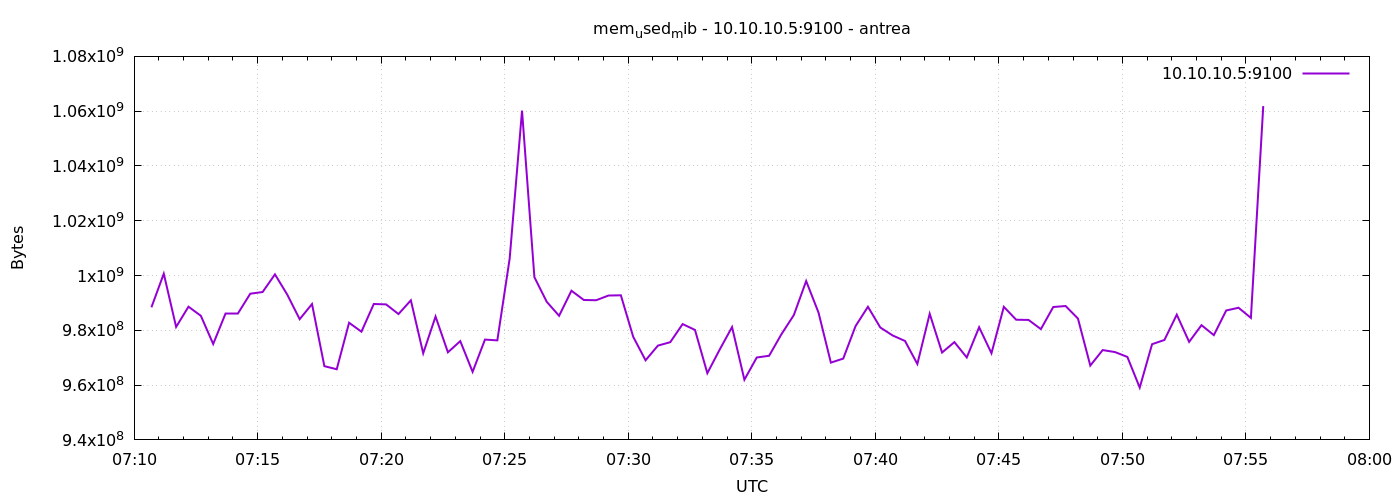

The file beside this chart, header and first rows:
1777101042	988401664
1777101072	1000660992
1777101102	981237760
1777101132	988622848
1777101162	985313280
1777101192	975011840
1777101222	986136576
1777101252	986132480
1777101282	993366016
1777101312	993980416
1777101342	1000423424
1777101372	993001472
1777101402	984064000
1777101432	989593600
1777101462	966918144
1777101492	965791744
1777101522	982765568
1777101552	979492864
1777101582	989614080
1777101612	989458432
1777101642	985939968
1777101672	990957568
1777101702	971612160
1777101732	985030656
1777101762	971976704
1777101792	976060416
1777101822	964841472
1777101852	976625664
1777101882	976330752
1777101912	1006215168
1777101942	1060192256
1777101972	999403520
1777102002	990412800
1777102032	985305088
1777102062	994451456
1777102092	991076352
1777102122	990986240
1777102152	992702464
1777102182	992784384
1777102212	977625088
1777102242	969056256
1777102272	974422016
1777102302	975671296
1777102332	982282240
1777102362	980144128
1777102392	964354048
1777102422	972976128
1777102452	981192704
1777102482	961966080
1777102512	970080256
1777102542	970715136
1777102572	978595840
1777102602	985550848
1777102632	997990400
1777102662	986468352
1777102692	968208384
1777102722	969678848
1777102752	981561344
1777102782	988598272
1777102812	981028864
1777102842	978120704
... 30 more rows
